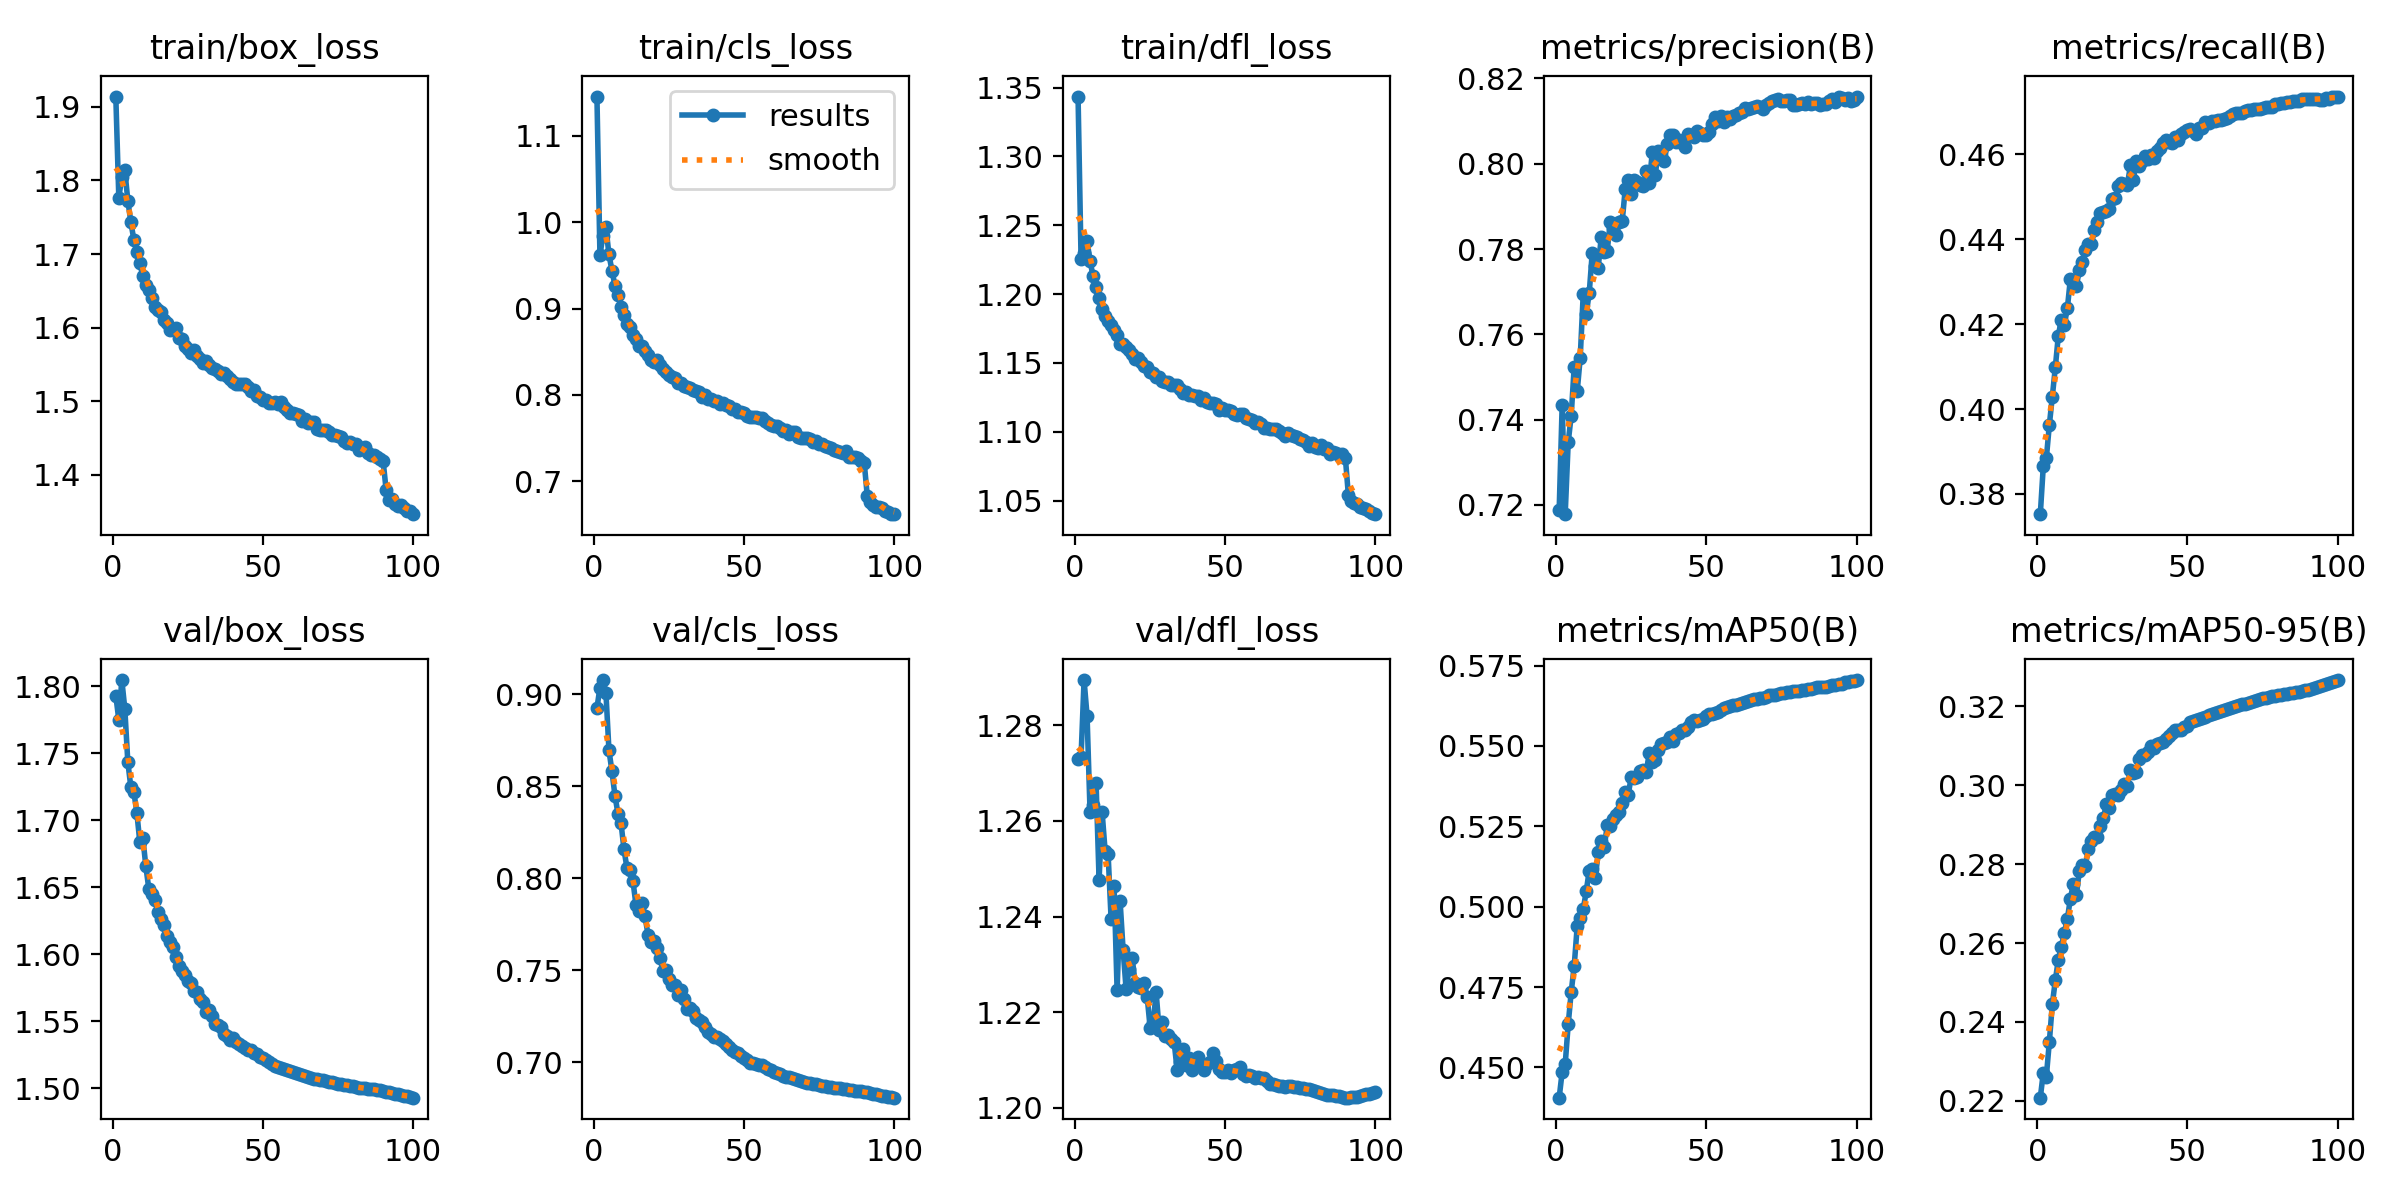

Data behind this chart, as committed beside it:
epoch, time, train/box_loss, train/cls_loss, train/dfl_loss, metrics/precision(B), metrics/recall(B), metrics/mAP50(B), metrics/mAP50-95(B), val/box_loss, val/cls_loss, val/dfl_loss, lr/pg0, lr/pg1, lr/pg2
1, 841.1, 1.914, 1.146, 1.344, 0.7189, 0.3752, 0.4406, 0.2208, 1.793, 0.8925, 1.273, 0.003332, 0.003332, 0.003332
2, 1852, 1.777, 0.962, 1.226, 0.7435, 0.3866, 0.4487, 0.2272, 1.775, 0.9035, 1.273, 0.006599, 0.006599, 0.006599
3, 2920, 1.804, 0.9847, 1.23, 0.7178, 0.3884, 0.451, 0.2261, 1.805, 0.9077, 1.29, 0.0098, 0.0098, 0.0098
4, 3907, 1.814, 0.994, 1.238, 0.7346, 0.3962, 0.4634, 0.2349, 1.783, 0.9006, 1.282, 0.009703, 0.009703, 0.009703
5, 4889, 1.773, 0.9628, 1.224, 0.7409, 0.4029, 0.4735, 0.2445, 1.743, 0.8695, 1.262, 0.009604, 0.009604, 0.009604
6, 5939, 1.744, 0.9441, 1.213, 0.7524, 0.4098, 0.4816, 0.2506, 1.725, 0.8581, 1.263, 0.009505, 0.009505, 0.009505
7, 6913, 1.719, 0.9266, 1.205, 0.7466, 0.4173, 0.4939, 0.2558, 1.721, 0.8449, 1.268, 0.009406, 0.009406, 0.009406
8, 7964, 1.703, 0.9161, 1.197, 0.7545, 0.421, 0.4964, 0.259, 1.706, 0.835, 1.248, 0.009307, 0.009307, 0.009307
9, 9017, 1.687, 0.902, 1.189, 0.7693, 0.4199, 0.4991, 0.2626, 1.684, 0.8303, 1.262, 0.009208, 0.009208, 0.009208
10, 10066, 1.67, 0.8932, 1.184, 0.7647, 0.4237, 0.5048, 0.2661, 1.687, 0.8156, 1.254, 0.009109, 0.009109, 0.009109
11, 11114, 1.658, 0.8824, 1.181, 0.7697, 0.4306, 0.5112, 0.2712, 1.666, 0.8055, 1.253, 0.00901, 0.00901, 0.00901
12, 12186, 1.652, 0.8791, 1.178, 0.779, 0.4297, 0.5117, 0.275, 1.649, 0.8045, 1.24, 0.008911, 0.008911, 0.008911
13, 13252, 1.64, 0.87, 1.174, 0.776, 0.429, 0.5088, 0.2722, 1.645, 0.7983, 1.246, 0.008812, 0.008812, 0.008812
14, 14316, 1.628, 0.8649, 1.17, 0.7757, 0.4327, 0.5169, 0.2783, 1.641, 0.7855, 1.225, 0.008713, 0.008713, 0.008713
15, 15374, 1.624, 0.8566, 1.164, 0.7828, 0.4346, 0.5203, 0.2797, 1.632, 0.7824, 1.243, 0.008614, 0.008614, 0.008614
16, 16430, 1.621, 0.8563, 1.164, 0.7794, 0.4375, 0.5186, 0.2795, 1.626, 0.7866, 1.233, 0.008515, 0.008515, 0.008515
17, 17487, 1.611, 0.8508, 1.161, 0.7796, 0.439, 0.5253, 0.2839, 1.622, 0.7792, 1.225, 0.008416, 0.008416, 0.008416
18, 18547, 1.606, 0.8464, 1.159, 0.7863, 0.4388, 0.5252, 0.2858, 1.614, 0.7694, 1.229, 0.008317, 0.008317, 0.008317
19, 19606, 1.596, 0.8406, 1.157, 0.7849, 0.4421, 0.5272, 0.287, 1.609, 0.7654, 1.231, 0.008218, 0.008218, 0.008218
20, 20667, 1.598, 0.8387, 1.153, 0.7834, 0.4442, 0.5286, 0.2869, 1.606, 0.766, 1.226, 0.008119, 0.008119, 0.008119
21, 21724, 1.6, 0.8404, 1.154, 0.7863, 0.4461, 0.5293, 0.2896, 1.598, 0.7621, 1.225, 0.00802, 0.00802, 0.00802
22, 22784, 1.586, 0.8349, 1.151, 0.7866, 0.4463, 0.5323, 0.2916, 1.592, 0.7568, 1.225, 0.007921, 0.007921, 0.007921
23, 23842, 1.585, 0.8306, 1.148, 0.7942, 0.4466, 0.5358, 0.2953, 1.587, 0.7494, 1.226, 0.007822, 0.007822, 0.007822
24, 24900, 1.575, 0.8261, 1.147, 0.7962, 0.447, 0.5349, 0.2943, 1.585, 0.75, 1.223, 0.007723, 0.007723, 0.007723
25, 25961, 1.571, 0.8229, 1.143, 0.793, 0.4495, 0.5405, 0.2976, 1.58, 0.745, 1.217, 0.007624, 0.007624, 0.007624
26, 27021, 1.566, 0.8211, 1.143, 0.7962, 0.4497, 0.5402, 0.2979, 1.578, 0.7421, 1.218, 0.007525, 0.007525, 0.007525
27, 28080, 1.57, 0.8197, 1.14, 0.7956, 0.4527, 0.5402, 0.2975, 1.573, 0.7418, 1.224, 0.007426, 0.007426, 0.007426
28, 29137, 1.561, 0.8143, 1.14, 0.795, 0.4533, 0.5422, 0.2988, 1.572, 0.7363, 1.216, 0.007327, 0.007327, 0.007327
29, 30195, 1.558, 0.814, 1.137, 0.7947, 0.4529, 0.5426, 0.3004, 1.566, 0.739, 1.218, 0.007228, 0.007228, 0.007228
30, 31255, 1.552, 0.8106, 1.136, 0.7984, 0.4528, 0.5418, 0.2998, 1.564, 0.7344, 1.215, 0.007129, 0.007129, 0.007129
31, 32316, 1.554, 0.8096, 1.136, 0.7954, 0.4575, 0.5478, 0.304, 1.557, 0.7291, 1.215, 0.00703, 0.00703, 0.00703
32, 33372, 1.55, 0.8081, 1.134, 0.8027, 0.454, 0.545, 0.303, 1.558, 0.7293, 1.214, 0.006931, 0.006931, 0.006931
33, 34431, 1.545, 0.8053, 1.134, 0.7974, 0.4584, 0.5457, 0.3035, 1.554, 0.7277, 1.214, 0.006832, 0.006832, 0.006832
34, 35489, 1.544, 0.8045, 1.134, 0.803, 0.4574, 0.5486, 0.3067, 1.548, 0.7241, 1.208, 0.006733, 0.006733, 0.006733
35, 36546, 1.542, 0.8029, 1.131, 0.8019, 0.4586, 0.5505, 0.3076, 1.547, 0.7229, 1.21, 0.006634, 0.006634, 0.006634
36, 37608, 1.536, 0.7982, 1.128, 0.8007, 0.4597, 0.5508, 0.3076, 1.546, 0.7216, 1.212, 0.006535, 0.006535, 0.006535
37, 38671, 1.538, 0.8, 1.129, 0.8047, 0.459, 0.5511, 0.3085, 1.541, 0.719, 1.209, 0.006436, 0.006436, 0.006436
38, 39732, 1.534, 0.7952, 1.127, 0.8068, 0.4598, 0.5526, 0.3099, 1.539, 0.7162, 1.21, 0.006337, 0.006337, 0.006337
39, 40793, 1.53, 0.7953, 1.127, 0.8067, 0.4593, 0.5515, 0.3095, 1.536, 0.7152, 1.208, 0.006238, 0.006238, 0.006238
40, 41850, 1.527, 0.7932, 1.126, 0.8051, 0.4607, 0.5536, 0.3104, 1.537, 0.7138, 1.21, 0.006139, 0.006139, 0.006139
41, 42906, 1.524, 0.7925, 1.126, 0.8055, 0.4614, 0.5539, 0.3107, 1.535, 0.7135, 1.211, 0.00604, 0.00604, 0.00604
42, 43964, 1.524, 0.7894, 1.123, 0.805, 0.4627, 0.555, 0.3111, 1.533, 0.7124, 1.209, 0.005941, 0.005941, 0.005941
43, 45024, 1.523, 0.7907, 1.124, 0.8039, 0.4633, 0.555, 0.3117, 1.532, 0.7114, 1.208, 0.005842, 0.005842, 0.005842
44, 46081, 1.523, 0.7881, 1.121, 0.807, 0.4628, 0.5557, 0.3124, 1.53, 0.7097, 1.209, 0.005743, 0.005743, 0.005743
45, 47142, 1.519, 0.7868, 1.121, 0.8067, 0.4626, 0.5573, 0.3133, 1.529, 0.7082, 1.209, 0.005644, 0.005644, 0.005644
46, 48200, 1.514, 0.7839, 1.121, 0.8063, 0.464, 0.558, 0.314, 1.528, 0.7064, 1.211, 0.005545, 0.005545, 0.005545
47, 49259, 1.516, 0.7833, 1.12, 0.8077, 0.4635, 0.5577, 0.3141, 1.527, 0.7058, 1.21, 0.005446, 0.005446, 0.005446
48, 50314, 1.508, 0.7809, 1.116, 0.8073, 0.4649, 0.5582, 0.3139, 1.526, 0.7049, 1.208, 0.005347, 0.005347, 0.005347
49, 51310, 1.506, 0.7803, 1.117, 0.8068, 0.4653, 0.5583, 0.3148, 1.524, 0.7035, 1.207, 0.005248, 0.005248, 0.005248
50, 52309, 1.501, 0.7794, 1.116, 0.8068, 0.4658, 0.5593, 0.3151, 1.522, 0.7025, 1.208, 0.005149, 0.005149, 0.005149
51, 53364, 1.502, 0.7751, 1.116, 0.8076, 0.4661, 0.5601, 0.3162, 1.521, 0.7012, 1.208, 0.00505, 0.00505, 0.00505
52, 54345, 1.498, 0.7741, 1.115, 0.8093, 0.4655, 0.5601, 0.3163, 1.52, 0.6998, 1.207, 0.004951, 0.004951, 0.004951
53, 55394, 1.498, 0.775, 1.113, 0.811, 0.4648, 0.5602, 0.3165, 1.518, 0.6994, 1.208, 0.004852, 0.004852, 0.004852
54, 56446, 1.499, 0.774, 1.113, 0.81, 0.4662, 0.5605, 0.3168, 1.517, 0.6988, 1.208, 0.004753, 0.004753, 0.004753
55, 57504, 1.496, 0.7734, 1.113, 0.8112, 0.4663, 0.5612, 0.3171, 1.516, 0.6986, 1.208, 0.004654, 0.004654, 0.004654
56, 58551, 1.498, 0.7735, 1.113, 0.8099, 0.4677, 0.5616, 0.3173, 1.516, 0.6984, 1.207, 0.004555, 0.004555, 0.004555
57, 59601, 1.492, 0.7701, 1.11, 0.811, 0.4675, 0.5622, 0.3179, 1.515, 0.6972, 1.207, 0.004456, 0.004456, 0.004456
58, 60652, 1.488, 0.7673, 1.11, 0.8105, 0.4679, 0.5624, 0.3182, 1.514, 0.6966, 1.207, 0.004357, 0.004357, 0.004357
59, 61574, 1.484, 0.765, 1.108, 0.8113, 0.4679, 0.5626, 0.3183, 1.513, 0.6957, 1.207, 0.004258, 0.004258, 0.004258
60, 61928, 1.484, 0.7641, 1.107, 0.8115, 0.4681, 0.5628, 0.3185, 1.512, 0.6949, 1.206, 0.004159, 0.004159, 0.004159
... 40 more rows
